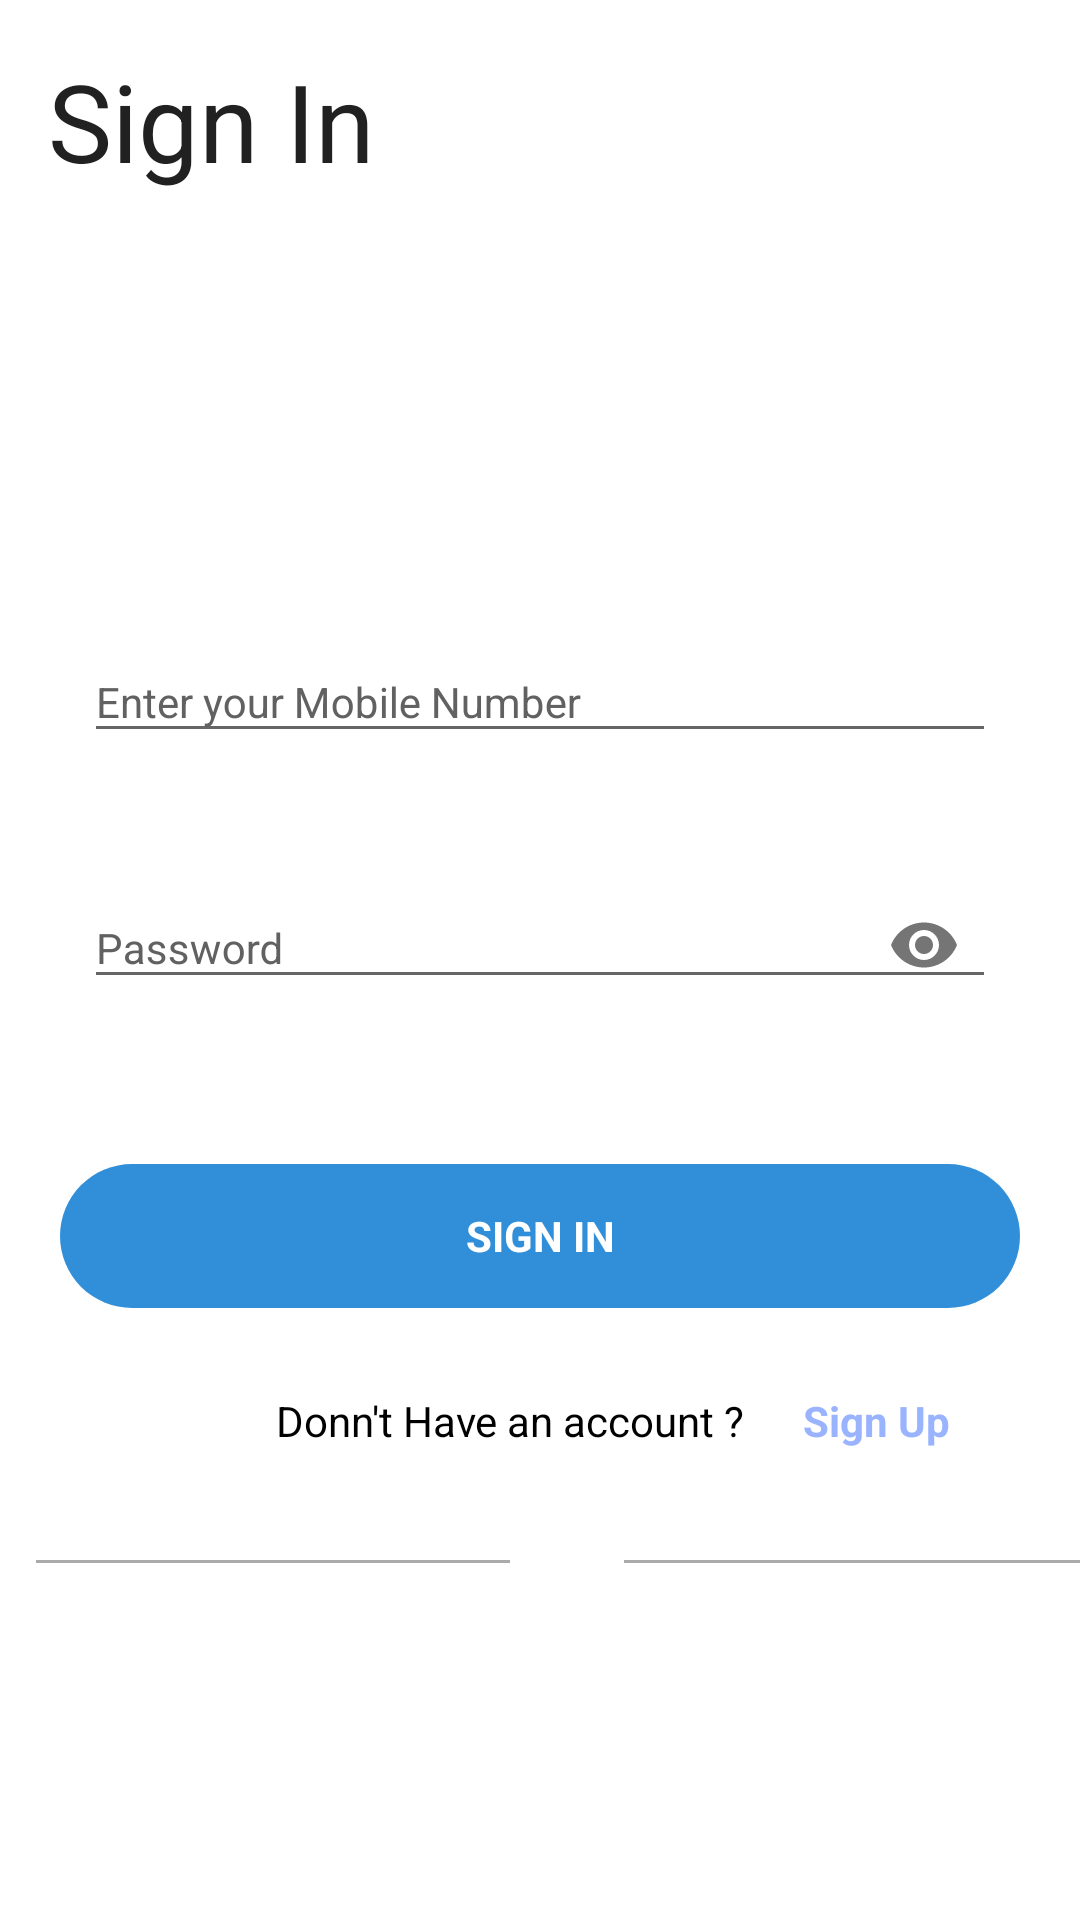

Layout XML and referenced resources for this Android screen:
<!-- AndroidManifest.xml: application theme AppTheme -->
<!-- res/layout/activity_signin.xml -->
<?xml version="1.0" encoding="utf-8"?>
<RelativeLayout xmlns:android="http://schemas.android.com/apk/res/android"
    xmlns:app="http://schemas.android.com/apk/res-auto"
    xmlns:tools="http://schemas.android.com/tools"
    android:layout_width="match_parent"
    android:layout_height="match_parent"
    android:background="#fff">

    

    <android.support.v4.widget.NestedScrollView
        android:id="@+id/scroll_container"
        android:layout_width="match_parent"
        android:layout_height="match_parent"
        android:layout_marginTop="0dp"
        android:focusable="true"
        android:focusableInTouchMode="true">

        <android.support.constraint.ConstraintLayout
            android:layout_width="match_parent"
            android:layout_height="match_parent">

            <TextView
                android:layout_width="wrap_content"
                android:layout_height="wrap_content"
                android:layout_marginStart="16dp"
                android:layout_marginTop="16dp"
                android:lineSpacingExtra="6.0sp"
                android:text="@string/label_login"
                android:textAppearance="@style/Heading1"
                app:layout_constraintStart_toStartOf="parent"
                app:layout_constraintTop_toTopOf="parent" />

            

            <android.support.design.widget.TextInputLayout
                android:id="@+id/input_layout_email_phone"
                android:layout_width="match_parent"
                android:layout_height="0dp"
                android:layout_marginStart="28dp"
                android:layout_marginTop="204dp"
                android:layout_marginEnd="28dp"
                android:hint="@string/mobile"
                android:textColorHint="@color/text_dark_secondary"
                app:hintTextAppearance="@style/Body2.DarkTertiary"
                app:layout_constraintEnd_toEndOf="parent"
                app:layout_constraintHorizontal_bias="0.0"
                app:layout_constraintStart_toStartOf="parent"
                app:layout_constraintTop_toTopOf="parent">

                <android.support.design.widget.TextInputEditText
                    android:id="@+id/et_email_login"
                    android:layout_width="match_parent"
                    android:layout_height="wrap_content"
                    android:inputType="number"
                    android:lineSpacingExtra="6.0sp"
                    android:textAppearance="@style/Body1" />
            </android.support.design.widget.TextInputLayout>

            <android.support.design.widget.TextInputLayout
                android:id="@+id/input_layout_password"
                android:layout_width="match_parent"
                android:layout_height="0dp"
                android:layout_marginStart="28dp"
                android:layout_marginTop="280dp"
                android:layout_marginEnd="28dp"
                android:hint="Password"
                android:textColorHint="@color/text_dark_secondary"
                app:hintTextAppearance="@style/Body2.DarkTertiary"
                app:layout_constraintEnd_toEndOf="parent"
                app:layout_constraintHorizontal_bias="0.2"
                app:layout_constraintStart_toStartOf="parent"
                app:layout_constraintTop_toTopOf="parent"
                app:passwordToggleEnabled="true">

                <android.support.design.widget.TextInputEditText
                    android:id="@+id/et_password_login"
                    android:layout_width="match_parent"
                    android:layout_height="wrap_content"
                    android:imeOptions="actionDone"
                    android:inputType="textPassword"
                    android:lineSpacingExtra="6.0sp"
                    android:maxLines="1"
                    android:textAppearance="@style/Body1" />
            </android.support.design.widget.TextInputLayout>

            

            <Button
                android:id="@+id/btn_sigin"
                style="@style/BottomButton"
                android:layout_width="match_parent"
                android:layout_height="0dp"
                android:layout_alignParentBottom="true"
                android:layout_marginStart="20dp"
                android:layout_marginTop="388dp"
                android:layout_marginEnd="20dp"
                android:text="Sign In"
                app:layout_constraintEnd_toEndOf="parent"
                app:layout_constraintHorizontal_bias="0.0"
                app:layout_constraintStart_toStartOf="parent"
                app:layout_constraintTop_toTopOf="parent" />

            <TextView
                android:id="@+id/kk"
                android:layout_width="wrap_content"
                android:layout_height="wrap_content"
                android:layout_marginStart="92dp"
                android:layout_marginTop="464dp"
                android:text="Donn't Have an account ? "
                android:textColor="#000"
                app:layout_constraintStart_toStartOf="parent"
                app:layout_constraintTop_toTopOf="parent" />

            <TextView
                android:id="@+id/signup"
                android:layout_width="wrap_content"
                android:layout_height="wrap_content"
                android:layout_marginLeft="16dp"
                android:layout_marginTop="464dp"
                android:text="Sign Up"
                android:textColor="#99b3ff"
                android:textStyle="bold"
                app:layout_constraintStart_toEndOf="@+id/kk"
                app:layout_constraintTop_toTopOf="parent" />

          

          

            <View
                android:layout_width="158dp"
                android:layout_height="1dp"
                android:layout_marginStart="12dp"
                android:layout_marginTop="520dp"
                android:background="@android:color/darker_gray"
                app:layout_constraintStart_toStartOf="parent"
                app:layout_constraintTop_toTopOf="parent" />

            <View
                android:id="@+id/view2"
                android:layout_width="158dp"
                android:layout_height="1dp"
                android:layout_marginStart="208dp"
                android:layout_marginTop="520dp"
                android:background="@android:color/darker_gray"
                app:layout_constraintStart_toStartOf="parent"
                app:layout_constraintTop_toTopOf="parent" />
        </android.support.constraint.ConstraintLayout>
    </android.support.v4.widget.NestedScrollView>



  
</RelativeLayout>
<!-- resources referenced by this layout -->
<resources>
  <color name="text_dark_secondary">#ff616161</color>
  <string name="label_login">Sign In</string>
  <string name="mobile">Enter your Mobile Number</string>
  <style name="Body1" parent="@style/TextStyle">
          <item name="android:textSize">14.0sp</item>
      </style>
  <style name="Body2.DarkTertiary" parent="@style/Body2">
          <item name="android:textColor">@color/text_dark_tertiary</item>
      </style>
  <style name="BottomButton" parent="@style/Widget.AppCompat.Button.Borderless">
          <item name="android:textAppearance">@style/ButtonTextAppearance</item>
          <item name="android:gravity">center</item>
          <item name="android:background">@drawable/btn_default</item>
          <item name="android:paddingLeft">@dimen/dimen_Padding_Left_Button</item>
          <item name="android:paddingRight">@dimen/dimen_Padding_Right_Button</item>
          <item name="android:focusable">true</item>
          <item name="android:clickable">true</item>
          <item name="android:layout_marginLeft">@dimen/margin_20</item>
          <item name="android:layout_marginTop">@dimen/margin_10</item>
          <item name="android:layout_marginRight">@dimen/margin_20</item>
          <item name="android:layout_marginBottom">@dimen/margin_10</item>
          <item name="android:minWidth">@dimen/dimen_minWidth_Button</item>
          <item name="android:minHeight">@dimen/dimen_minHeight_Button</item>
  
  
      </style>
  <style name="Heading1" parent="@style/TextStyle">
          <item name="android:textSize">36.0sp</item>
      </style>
  <style name="TextView.Clickable" parent="@android:style/Widget.TextView">
          <item name="android:background">?selectableItemBackground</item>
          <item name="android:clickable">true</item>
      </style>
  <style name="AppTheme" parent="Theme.AppCompat.Light.DarkActionBar">
          
          <item name="colorPrimary">@color/colorPrimary</item>
          <item name="colorPrimaryDark">@color/colorPrimaryDark</item>
          <item name="colorAccent">@color/colorAccent</item>
      </style>
  <style name="TextStyle" parent="@style/TextAppearance.AppCompat">
          <item name="android:textColor">@color/text_dark_primary</item>
          <item name="android:fontFamily">@string/sans_serif</item>
      </style>
  <style name="Body2" parent="@style/TextStyle">
          <item name="android:textSize">12.0sp</item>
      </style>
  <color name="text_dark_tertiary">#ff9e9e9e</color>
  <style name="ButtonTextAppearance" parent="@style/CTA1">
          <item name="android:textColor">@color/text_light_primary</item>
          <item name="android:textAllCaps">true</item>
      </style>
  <dimen name="dimen_Padding_Left_Button">16.0dip</dimen>
  <dimen name="dimen_Padding_Right_Button">16.0dip</dimen>
  <dimen name="margin_20">20dp</dimen>
  <dimen name="margin_10">10dp</dimen>
  <dimen name="dimen_minWidth_Button">88.0dip</dimen>
  <dimen name="dimen_minHeight_Button">48.0dip</dimen>
  <color name="colorPrimary">#008577</color>
  <color name="colorPrimaryDark">#00574B</color>
  <color name="colorAccent">#D81B60</color>
  <color name="text_dark_primary">#ff212121</color>
  <string name="sans_serif">sans-serif</string>
  <style name="CTA1" parent="@style/TextStyle">
          <item name="android:textSize">14.0sp</item>
          <item name="android:textStyle">bold</item>
      </style>
  <color name="text_light_primary">#ffffffff</color>
  <color name="button_default_pressed">@color/accent_dark</color>
  <color name="button_default_normal">@color/accent</color>
  <color name="button_default_disabled">#ffbdbdbd</color>
  <color name="accent_dark">#318FD9</color>
  <color name="accent">#318FD9</color>
</resources>
